Run: headless pygame with SDL's dummy video driver; simulated clock (each Clock.tick advances the game by its frame time, no real sleeping); random seed 0; keys injected as events and as key.get_pressed() state; no mouse input.
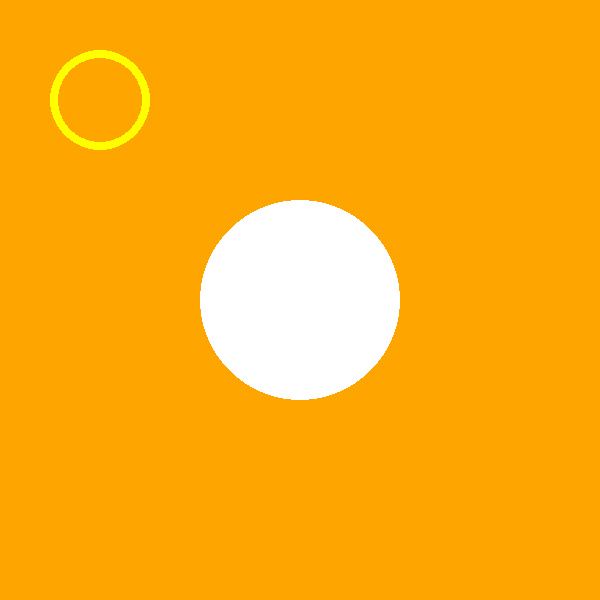
Frame 1 of 4 · flips 1–60 · no input
Frame 2 of 4 · flips 61–180 · tapped SPACE, RETURN · held RIGHT (→), D · screen unchanged from frame 1, image omitted
Frame 3 of 4 · flips 181–300 · held DOWN (↓), S · screen unchanged from frame 2, image omitted
Frame 4 of 4 · flips 301–420 · held LEFT (←), A, UP (↑), W · screen unchanged from frame 3, image omitted

The pygame program that drew these frames:

import pygame
pygame.init()
#Defining width and length of screen
screen = pygame.display.set_mode((600,600))

class Circle():
    def __init__(self, radius, color, pos, width):
        self.radius = radius
        self.color = color
        self.pos = pos
        self.width = width
        self.surface = screen

    def draw(self):
        pygame.draw.circle(self.surface, self.color, self.pos, self.radius, self.width)
    
yellowCircle = Circle(50, "yellow", (100,100), 8)
bigCircle = Circle(100, "white", (300,300), 0)

#To make the output stay on the screen until cross button is pressed
while True:
    for i in pygame.event.get():
        if i.type == pygame.QUIT:
            exit()
    screen.fill("orange")
    yellowCircle.draw()
    bigCircle.draw()
    pygame.display.update()
